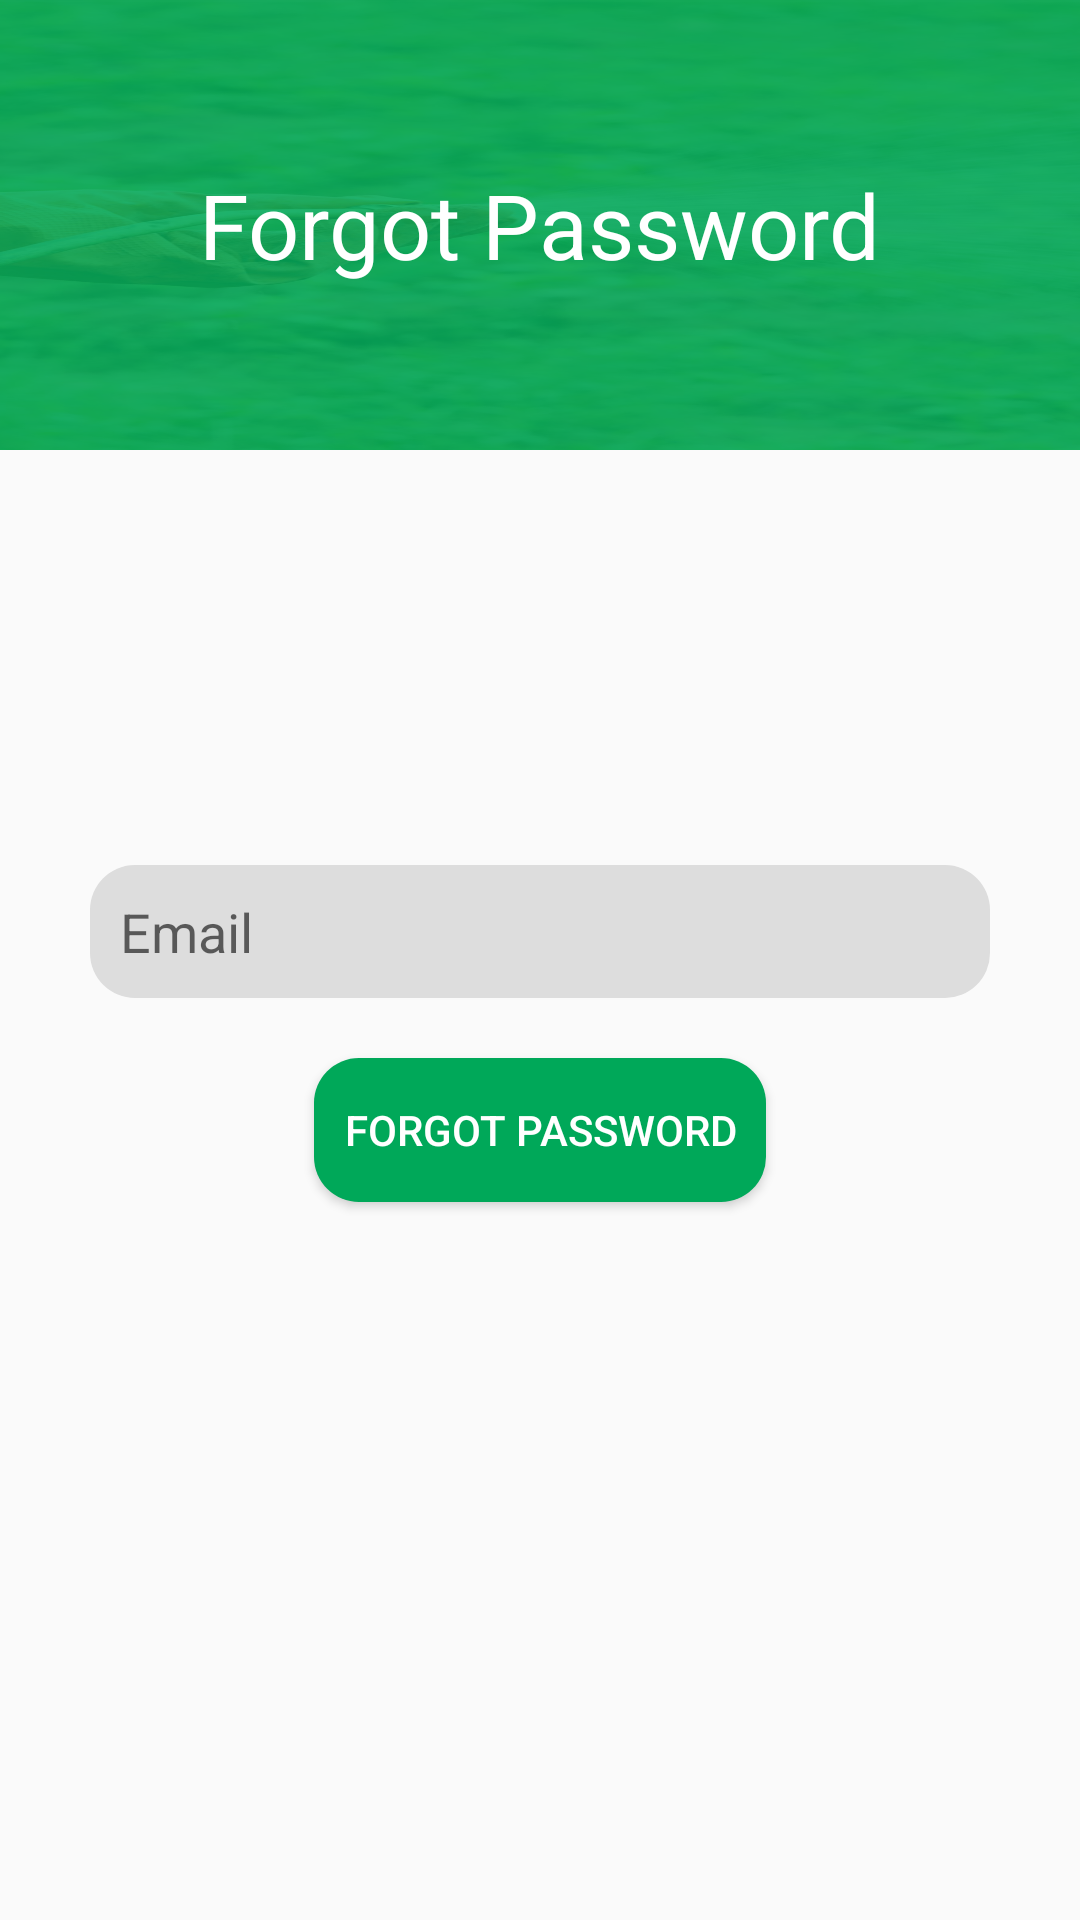

This screen was rendered from an Android layout file. Write that file and the resources it references.
<!-- AndroidManifest.xml: application theme AppTheme -->
<!-- res/layout/activity_forgot_password.xml -->
<?xml version="1.0" encoding="utf-8"?>
<ScrollView
    xmlns:android="http://schemas.android.com/apk/res/android"
    xmlns:app="http://schemas.android.com/apk/res-auto"
    xmlns:tools="http://schemas.android.com/tools"
    android:layout_width="match_parent"
    android:layout_height="match_parent"
    android:fillViewport="true">

    <android.support.constraint.ConstraintLayout
        android:layout_width="match_parent"
        android:layout_height="wrap_content"
        tools:context="com.seawind.indicham.RegistrationActivity">

        <LinearLayout
            android:id="@+id/linearLayout"
            android:layout_width="match_parent"
            android:layout_height="150dp"
            android:background="@drawable/background"
            android:gravity="center"
            app:layout_constraintEnd_toEndOf="parent"
            app:layout_constraintHorizontal_bias="0.0"
            app:layout_constraintStart_toStartOf="parent"
            app:layout_constraintTop_toTopOf="parent">

            <TextView
                android:layout_width="wrap_content"
                android:layout_height="wrap_content"
                android:text="Forgot Password"
                android:textColor="@android:color/white"
                android:textSize="30dp" />
        </LinearLayout>

        <LinearLayout
            android:id="@+id/ll1"
            android:layout_width="match_parent"
            android:layout_height="wrap_content"
            android:layout_marginTop="50dp"
            android:gravity="center"
            android:orientation="vertical"
            android:padding="10dp"
            app:layout_constraintBottom_toBottomOf="parent"
            app:layout_constraintEnd_toEndOf="parent"
            app:layout_constraintHorizontal_bias="0.0"
            app:layout_constraintStart_toStartOf="parent"
            app:layout_constraintTop_toBottomOf="@+id/linearLayout"
            app:layout_constraintVertical_bias="0.238">

            <EditText
                android:id="@+id/edt_email"
                android:layout_width="300dp"
                android:layout_height="wrap_content"
                android:layout_margin="10dp"
                android:background="@drawable/rounded_edittext"
                android:hint="Email"
                android:padding="10dp"
                android:textColor="@android:color/darker_gray" />

            <Button
                android:id="@+id/btn_forgot_password"
                android:layout_width="wrap_content"
                android:layout_height="wrap_content"
                android:layout_margin="10dp"
                android:background="@drawable/custombotton"
                android:padding="10dp"
                android:text="Forgot Password"
                android:textColor="@android:color/white" />


        </LinearLayout>
    </android.support.constraint.ConstraintLayout>
</ScrollView>
<!-- resources referenced by this layout -->
<resources>
  <!-- drawable background: png bitmap (drawable, 395061 bytes) -->
  <!-- drawable custombotton (drawable) -->
  <?xml version="1.0" encoding="utf-8"?>
  <selector xmlns:android="http://schemas.android.com/apk/res/android">
      <item android:state_pressed="true" android:drawable="@drawable/button_pressed" />
      <item android:drawable="@drawable/button_normal"/>
  </selector>
  <!-- drawable rounded_edittext (drawable) -->
  <?xml version="1.0" encoding="utf-8"?>
  <shape xmlns:android="http://schemas.android.com/apk/res/android"
      android:shape="rectangle"
      android:padding="10dp">
      <solid android:color="#ddd"/>
      <corners
          android:bottomRightRadius="15dp"
          android:bottomLeftRadius="15dp"
          android:topLeftRadius="15dp"
          android:topRightRadius="15dp"/>
  </shape>
  <style name="AppTheme" parent="Theme.AppCompat.Light.DarkActionBar">
          
          <item name="windowNoTitle">true</item>
          <item name="windowActionBar">false</item>
          <item name="colorPrimary">@color/colorPrimary</item>
          <item name="colorPrimaryDark">@color/colorPrimaryDark</item>
          <item name="colorAccent">@color/colorAccent</item>
  
      </style>
  <!-- drawable button_pressed (drawable) -->
  <?xml version="1.0" encoding="utf-8"?>
  <shape xmlns:android="http://schemas.android.com/apk/res/android"
      android:shape="rectangle"
      android:padding="10dp">
      <solid android:color="@color/color_lignt"/>
      <corners
          android:bottomRightRadius="15dp"
          android:bottomLeftRadius="15dp"
          android:topLeftRadius="15dp"
          android:topRightRadius="15dp"/>
  </shape>
  <!-- drawable button_normal (drawable) -->
  <?xml version="1.0" encoding="utf-8"?>
  <shape xmlns:android="http://schemas.android.com/apk/res/android"
      android:shape="rectangle"
      android:padding="10dp">
      <solid android:color="@color/colorPrimaryDark"/>
      <corners
          android:bottomRightRadius="15dp"
          android:bottomLeftRadius="15dp"
          android:topLeftRadius="15dp"
          android:topRightRadius="15dp"/>
  </shape>
  <color name="colorPrimary">#00a859</color>
  <color name="colorPrimaryDark">#00a859</color>
  <color name="colorAccent">#00a859</color>
  <color name="color_lignt">#004524</color>
</resources>
